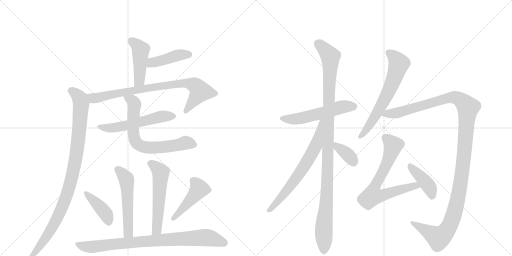
t = 0.00 s
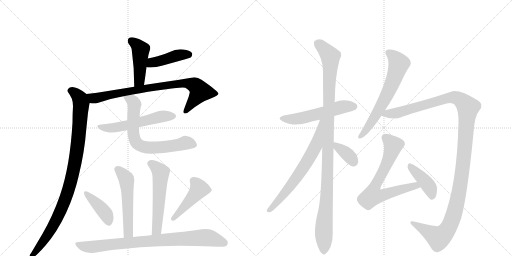
t = 2.99 s
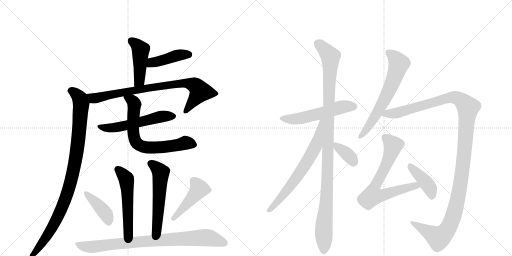
t = 5.97 s
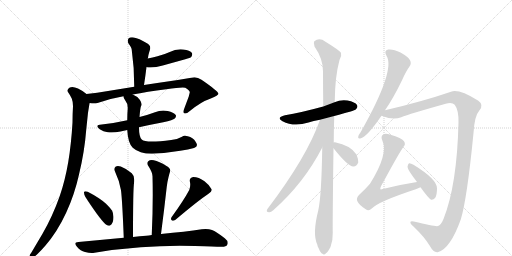
t = 8.96 s
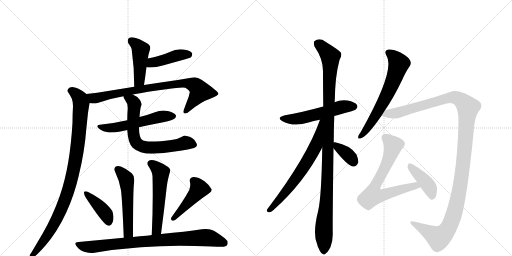
t = 11.94 s
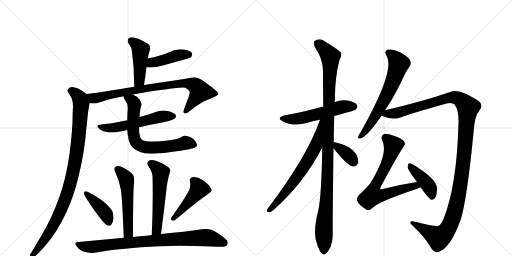
t = 14.93 s

The animated SVG that drew these frames (rendered in a browser with its animation timeline set to each time). Animation: 19 CSS @keyframes rules; one cycle of 14.93 s.

<svg version="1.1" viewBox="0 0 2048 1024" xmlns="http://www.w3.org/2000/svg">
  <g stroke="lightgray" stroke-dasharray="1,1" stroke-width="1" transform="scale(4, 4)">
    <line x1="0" y1="0" x2="256" y2="256"></line>
    <line x1="256" y1="0" x2="0" y2="256"></line>
    <line x1="128" y1="0" x2="128" y2="256"></line>
    <line x1="0" y1="128" x2="256" y2="128"></line>
    <line x1="256" y1="0" x2="512" y2="256"></line>
    <line x1="512" y1="0" x2="256" y2="256"></line>
    <line x1="384" y1="0" x2="384" y2="256"></line>
    <line x1="256" y1="128" x2="512" y2="128"></line>
  </g>
<g transform="scale(1, -1) translate(0, -850)">
   <style type="text/css">
    @keyframes keyframes0 {
      from {
       stroke: black;
       stroke-dashoffset: 454;
       stroke-width: 128;
       }
       60% {
       animation-timing-function: step-end;
       stroke: black;
       stroke-dashoffset: 0;
       stroke-width: 128;
       }
       to {
       stroke: black;
       stroke-width: 1024;
       }
       }
       #make-me-a-hanzi-animation-0 {
         animation: keyframes0 0.619466s both;
         animation-delay: 0.000000s;
         animation-timing-function: linear;
       }
    @keyframes keyframes1 {
      from {
       stroke: black;
       stroke-dashoffset: 429;
       stroke-width: 128;
       }
       58% {
       animation-timing-function: step-end;
       stroke: black;
       stroke-dashoffset: 0;
       stroke-width: 128;
       }
       to {
       stroke: black;
       stroke-width: 1024;
       }
       }
       #make-me-a-hanzi-animation-1 {
         animation: keyframes1 0.599121s both;
         animation-delay: 0.619466s;
         animation-timing-function: linear;
       }
    @keyframes keyframes2 {
      from {
       stroke: black;
       stroke-dashoffset: 824;
       stroke-width: 128;
       }
       73% {
       animation-timing-function: step-end;
       stroke: black;
       stroke-dashoffset: 0;
       stroke-width: 128;
       }
       to {
       stroke: black;
       stroke-width: 1024;
       }
       }
       #make-me-a-hanzi-animation-2 {
         animation: keyframes2 0.920573s both;
         animation-delay: 1.218587s;
         animation-timing-function: linear;
       }
    @keyframes keyframes3 {
      from {
       stroke: black;
       stroke-dashoffset: 984;
       stroke-width: 128;
       }
       76% {
       animation-timing-function: step-end;
       stroke: black;
       stroke-dashoffset: 0;
       stroke-width: 128;
       }
       to {
       stroke: black;
       stroke-width: 1024;
       }
       }
       #make-me-a-hanzi-animation-3 {
         animation: keyframes3 1.050781s both;
         animation-delay: 2.139160s;
         animation-timing-function: linear;
       }
    @keyframes keyframes4 {
      from {
       stroke: black;
       stroke-dashoffset: 558;
       stroke-width: 128;
       }
       64% {
       animation-timing-function: step-end;
       stroke: black;
       stroke-dashoffset: 0;
       stroke-width: 128;
       }
       to {
       stroke: black;
       stroke-width: 1024;
       }
       }
       #make-me-a-hanzi-animation-4 {
         animation: keyframes4 0.704102s both;
         animation-delay: 3.189941s;
         animation-timing-function: linear;
       }
    @keyframes keyframes5 {
      from {
       stroke: black;
       stroke-dashoffset: 697;
       stroke-width: 128;
       }
       69% {
       animation-timing-function: step-end;
       stroke: black;
       stroke-dashoffset: 0;
       stroke-width: 128;
       }
       to {
       stroke: black;
       stroke-width: 1024;
       }
       }
       #make-me-a-hanzi-animation-5 {
         animation: keyframes5 0.817220s both;
         animation-delay: 3.894043s;
         animation-timing-function: linear;
       }
    @keyframes keyframes6 {
      from {
       stroke: black;
       stroke-dashoffset: 538;
       stroke-width: 128;
       }
       64% {
       animation-timing-function: step-end;
       stroke: black;
       stroke-dashoffset: 0;
       stroke-width: 128;
       }
       to {
       stroke: black;
       stroke-width: 1024;
       }
       }
       #make-me-a-hanzi-animation-6 {
         animation: keyframes6 0.687826s both;
         animation-delay: 4.711263s;
         animation-timing-function: linear;
       }
    @keyframes keyframes7 {
      from {
       stroke: black;
       stroke-dashoffset: 561;
       stroke-width: 128;
       }
       65% {
       animation-timing-function: step-end;
       stroke: black;
       stroke-dashoffset: 0;
       stroke-width: 128;
       }
       to {
       stroke: black;
       stroke-width: 1024;
       }
       }
       #make-me-a-hanzi-animation-7 {
         animation: keyframes7 0.706543s both;
         animation-delay: 5.399089s;
         animation-timing-function: linear;
       }
    @keyframes keyframes8 {
      from {
       stroke: black;
       stroke-dashoffset: 410;
       stroke-width: 128;
       }
       57% {
       animation-timing-function: step-end;
       stroke: black;
       stroke-dashoffset: 0;
       stroke-width: 128;
       }
       to {
       stroke: black;
       stroke-width: 1024;
       }
       }
       #make-me-a-hanzi-animation-8 {
         animation: keyframes8 0.583659s both;
         animation-delay: 6.105632s;
         animation-timing-function: linear;
       }
    @keyframes keyframes9 {
      from {
       stroke: black;
       stroke-dashoffset: 456;
       stroke-width: 128;
       }
       60% {
       animation-timing-function: step-end;
       stroke: black;
       stroke-dashoffset: 0;
       stroke-width: 128;
       }
       to {
       stroke: black;
       stroke-width: 1024;
       }
       }
       #make-me-a-hanzi-animation-9 {
         animation: keyframes9 0.621094s both;
         animation-delay: 6.689290s;
         animation-timing-function: linear;
       }
    @keyframes keyframes10 {
      from {
       stroke: black;
       stroke-dashoffset: 848;
       stroke-width: 128;
       }
       73% {
       animation-timing-function: step-end;
       stroke: black;
       stroke-dashoffset: 0;
       stroke-width: 128;
       }
       to {
       stroke: black;
       stroke-width: 1024;
       }
       }
       #make-me-a-hanzi-animation-10 {
         animation: keyframes10 0.940104s both;
         animation-delay: 7.310384s;
         animation-timing-function: linear;
       }
    @keyframes keyframes11 {
      from {
       stroke: black;
       stroke-dashoffset: 548;
       stroke-width: 128;
       }
       64% {
       animation-timing-function: step-end;
       stroke: black;
       stroke-dashoffset: 0;
       stroke-width: 128;
       }
       to {
       stroke: black;
       stroke-width: 1024;
       }
       }
       #make-me-a-hanzi-animation-11 {
         animation: keyframes11 0.695964s both;
         animation-delay: 8.250488s;
         animation-timing-function: linear;
       }
    @keyframes keyframes12 {
      from {
       stroke: black;
       stroke-dashoffset: 1106;
       stroke-width: 128;
       }
       78% {
       animation-timing-function: step-end;
       stroke: black;
       stroke-dashoffset: 0;
       stroke-width: 128;
       }
       to {
       stroke: black;
       stroke-width: 1024;
       }
       }
       #make-me-a-hanzi-animation-12 {
         animation: keyframes12 1.150065s both;
         animation-delay: 8.946452s;
         animation-timing-function: linear;
       }
    @keyframes keyframes13 {
      from {
       stroke: black;
       stroke-dashoffset: 677;
       stroke-width: 128;
       }
       69% {
       animation-timing-function: step-end;
       stroke: black;
       stroke-dashoffset: 0;
       stroke-width: 128;
       }
       to {
       stroke: black;
       stroke-width: 1024;
       }
       }
       #make-me-a-hanzi-animation-13 {
         animation: keyframes13 0.800944s both;
         animation-delay: 10.096517s;
         animation-timing-function: linear;
       }
    @keyframes keyframes14 {
      from {
       stroke: black;
       stroke-dashoffset: 361;
       stroke-width: 128;
       }
       54% {
       animation-timing-function: step-end;
       stroke: black;
       stroke-dashoffset: 0;
       stroke-width: 128;
       }
       to {
       stroke: black;
       stroke-width: 1024;
       }
       }
       #make-me-a-hanzi-animation-14 {
         animation: keyframes14 0.543783s both;
         animation-delay: 10.897461s;
         animation-timing-function: linear;
       }
    @keyframes keyframes15 {
      from {
       stroke: black;
       stroke-dashoffset: 647;
       stroke-width: 128;
       }
       68% {
       animation-timing-function: step-end;
       stroke: black;
       stroke-dashoffset: 0;
       stroke-width: 128;
       }
       to {
       stroke: black;
       stroke-width: 1024;
       }
       }
       #make-me-a-hanzi-animation-15 {
         animation: keyframes15 0.776530s both;
         animation-delay: 11.441243s;
         animation-timing-function: linear;
       }
    @keyframes keyframes16 {
      from {
       stroke: black;
       stroke-dashoffset: 1284;
       stroke-width: 128;
       }
       81% {
       animation-timing-function: step-end;
       stroke: black;
       stroke-dashoffset: 0;
       stroke-width: 128;
       }
       to {
       stroke: black;
       stroke-width: 1024;
       }
       }
       #make-me-a-hanzi-animation-16 {
         animation: keyframes16 1.294922s both;
         animation-delay: 12.217773s;
         animation-timing-function: linear;
       }
    @keyframes keyframes17 {
      from {
       stroke: black;
       stroke-dashoffset: 706;
       stroke-width: 128;
       }
       70% {
       animation-timing-function: step-end;
       stroke: black;
       stroke-dashoffset: 0;
       stroke-width: 128;
       }
       to {
       stroke: black;
       stroke-width: 1024;
       }
       }
       #make-me-a-hanzi-animation-17 {
         animation: keyframes17 0.824544s both;
         animation-delay: 13.512695s;
         animation-timing-function: linear;
       }
    @keyframes keyframes18 {
      from {
       stroke: black;
       stroke-dashoffset: 416;
       stroke-width: 128;
       }
       58% {
       animation-timing-function: step-end;
       stroke: black;
       stroke-dashoffset: 0;
       stroke-width: 128;
       }
       to {
       stroke: black;
       stroke-width: 1024;
       }
       }
       #make-me-a-hanzi-animation-18 {
         animation: keyframes18 0.588542s both;
         animation-delay: 14.337240s;
         animation-timing-function: linear;
       }
</style>
<path d="M 576 510 Q 582 549 586 582 L 591 616 L 592 619 Q 594 633 597 642 Q 600 652 601 656 L 601 660 Q 601 670 586 678 Q 556 697 535 700 Q 531 701 528 701 Q 519 701 514 696 Q 511 691 511 686 Q 511 681 514 676 Q 527 660 527 650 Q 537 581 537 503 C 537 473 571 480 576 510 Z" fill="lightgray"></path> 
<path d="M 586 582 Q 591 580 597 580 L 602 580 Q 624 580 651 588 L 741 613 Q 762 619 765 622 Q 769 628 769 633 Q 769 635 768 638 Q 760 649 733 652 Q 728 653 722 653 Q 699 653 679 642 Q 655 631 630 625 Q 610 619 591 616 C 561 611 557 590 586 582 Z" fill="lightgray"></path> 
<path d="M 531 472 Q 587 483 665 493 Q 711 500 731 500 Q 737 500 741 499 Q 759 488 759 481 L 759 480 L 755 464 L 736 413 Q 734 407 734 403 Q 734 399 737 397 Q 739 396 741 396 Q 748 396 758 405 Q 804 443 843 456 Q 874 469 874 475 Q 872 486 806 531 Q 792 541 778 541 Q 771 541 765 539 Q 704 528 629 518 L 576 510 L 537 503 L 432 486 Q 388 478 346 474 C 316 471 329 440 359 438 Q 367 437 375 437 Q 383 437 390 438 Q 440 456 494 465 L 531 472 Z" fill="lightgray"></path> 
<path d="M 346 474 Q 331 487 312 496 Q 299 502 289 502 Q 284 502 279 500 Q 270 495 270 488 Q 270 485 273 480 Q 281 469 287 456 Q 292 443 292 425 Q 290 394 290 360 Q 285 274 273 202 Q 260 126 239 66 Q 210 -16 170 -85 L 125 -161 Q 118 -169 118 -175 L 118 -178 Q 118 -183 124 -183 L 126 -183 Q 136 -180 151 -165 Q 168 -148 181 -133 Q 229 -78 265 0 Q 298 71 316 152 Q 338 242 345 332 L 352 399 L 358 436 L 359 438 C 363 461 363 461 346 474 Z" fill="lightgray"></path> 
<path d="M 407 352 Q 389 351 389 345 Q 389 341 399 333 Q 413 324 431 321 Q 438 320 446 320 Q 462 320 482 324 L 509 330 L 556 341 Q 605 352 653 361 Q 693 370 699 376 Q 704 382 704 386 Q 704 388 703 390 Q 695 400 671 406 Q 662 408 653 408 Q 636 408 620 401 Q 588 389 558 382 L 509 369 Q 461 358 407 352 Z" fill="lightgray"></path> 
<path d="M 509 330 Q 512 277 531 259 Q 557 235 608 235 Q 661 237 721 247 Q 754 251 776 258 Q 788 262 788 270 Q 788 275 783 282 Q 772 301 751 305 Q 745 307 740 307 Q 732 307 728 303 Q 712 293 685 290 Q 637 284 608 284 Q 575 284 567 292 Q 556 302 556 341 L 558 382 Q 561 418 564 425 Q 566 429 566 433 Q 566 441 559 451 Q 547 466 531 472 C 504 486 484 493 494 465 Q 494 456 500 450 Q 511 437 511 418 Q 509 393 509 369 L 509 330 Z" fill="lightgray"></path> 
<path d="M 532 -98 Q 532 -8 533 49 Q 534 110 537 125 L 537 131 Q 537 148 527 157 Q 507 175 483 184 Q 477 186 472 186 Q 466 186 462 183 Q 457 179 457 173 Q 457 169 460 164 Q 478 126 484 89 Q 489 50 495 -101 C 496 -131 532 -128 532 -98 Z" fill="lightgray"></path> 
<path d="M 644 -86 Q 657 13 667 103 Q 670 126 674 141 Q 677 154 680 163 Q 681 165 681 168 Q 681 178 666 186 Q 636 205 615 209 Q 611 210 607 210 Q 598 210 593 205 Q 589 201 589 197 Q 589 191 594 185 Q 610 160 610 145 Q 611 109 611 71 Q 611 -6 607 -90 C 606 -120 640 -116 644 -86 Z" fill="lightgray"></path> 
<path d="M 336 82 L 336 79 Q 336 73 341 63 Q 394 -19 421 -46 Q 429 -53 435 -53 Q 438 -53 440 -52 Q 454 -45 454 -17 Q 452 1 448 8 Q 439 21 423 36 Q 397 59 351 83 Q 346 85 342 85 Q 338 85 336 82 Z" fill="lightgray"></path> 
<path d="M 686 -19 Q 684 -23 684 -25 Q 684 -30 688 -32 Q 690 -33 692 -33 Q 696 -33 702 -29 Q 792 47 834 75 Q 847 83 847 90 L 847 92 Q 839 109 818 125 Q 795 142 773 142 Q 759 140 759 128 Q 759 125 760 121 Q 761 116 761 111 Q 761 101 757 90 Q 734 47 686 -19 Z" fill="lightgray"></path> 
<path d="M 607 -90 Q 595 -92 585 -93 Q 559 -95 532 -98 L 495 -101 L 314 -118 Q 301 -119 301 -125 Q 301 -129 308 -137 Q 322 -154 340 -158 Q 355 -162 367 -162 Q 373 -162 378 -161 Q 466 -146 563 -139 Q 639 -133 719 -133 Q 749 -133 780 -134 Q 862 -137 883 -137 L 887 -137 Q 905 -137 909 -129 Q 911 -125 911 -122 Q 911 -112 899 -103 Q 869 -79 848 -70 Q 837 -66 822 -66 Q 815 -66 807 -67 Q 743 -77 644 -86 L 607 -90 Z" fill="lightgray"></path> 
<path d="M 1337 386 Q 1418 407 1424 413 Q 1433 422 1428 430 Q 1421 442 1390 448 Q 1362 452 1338 441 L 1293 424 Q 1202 399 1140 389 Q 1103 380 1130 365 Q 1175 341 1234 360 Q 1253 367 1280 371 L 1337 386 Z" fill="lightgray"></path> 
<path d="M 1335 280 Q 1335 331 1337 386 L 1338 441 Q 1338 442 1339 445 Q 1340 544 1358 610 Q 1368 625 1364 639 Q 1357 649 1302 683 Q 1278 701 1257 685 Q 1253 679 1258 664 Q 1292 615 1292 565 Q 1292 499 1293 424 L 1289 260 Q 1286 65 1273 8 Q 1249 -85 1269 -128 Q 1270 -135 1275 -144 Q 1282 -162 1290 -165 Q 1296 -172 1304 -163 Q 1311 -159 1322 -138 Q 1332 -113 1331 -81 Q 1330 -41 1334 257 L 1335 280 Z" fill="lightgray"></path> 
<path d="M 1280 371 Q 1229 224 1069 13 Q 1063 1 1076 1 Q 1083 0 1093 9 Q 1216 118 1289 260 C 1363 402 1290 399 1280 371 Z" fill="lightgray"></path> 
<path d="M 1334 257 Q 1391 185 1413 184 Q 1426 183 1433 200 Q 1434 212 1426 232 Q 1402 269 1340 281 Q 1336 282 1335 280 C 1319 275 1319 275 1334 257 Z" fill="lightgray"></path> 
<path d="M 1540 409 Q 1574 458 1609 531 Q 1624 565 1638 584 Q 1647 596 1640 609 Q 1634 622 1602 640 Q 1572 655 1553 652 Q 1534 648 1546 627 Q 1583 570 1443 322 Q 1434 310 1433 304 Q 1430 292 1444 297 Q 1468 303 1526 387 L 1540 409 Z" fill="lightgray"></path> 
<path d="M 1526 387 Q 1572 368 1605 381 Q 1636 394 1783 435 Q 1808 442 1819 431 Q 1835 409 1834 361 Q 1828 109 1774 -26 Q 1764 -50 1752 -54 Q 1745 -58 1655 -36 Q 1645 -33 1642 -37 Q 1639 -44 1655 -57 Q 1697 -97 1719 -133 Q 1735 -163 1753 -158 Q 1802 -143 1843 -28 Q 1868 53 1894 318 Q 1898 387 1918 409 Q 1936 431 1912 448 Q 1834 496 1804 483 Q 1687 443 1540 409 C 1511 402 1497 396 1526 387 Z" fill="lightgray"></path> 
<path d="M 1668 122 Q 1602 112 1531 94 Q 1524 91 1522 93 Q 1519 96 1524 105 Q 1597 240 1614 263 Q 1624 273 1616 285 Q 1609 297 1559 312 Q 1541 318 1533 312 Q 1521 305 1530 286 Q 1554 234 1480 115 Q 1462 94 1436 70 Q 1424 57 1429 46 Q 1436 30 1463 13 Q 1475 4 1487 16 Q 1514 44 1663 93 Q 1673 97 1682 101 C 1710 113 1698 127 1668 122 Z" fill="lightgray"></path> 
<path d="M 1682 101 Q 1715 55 1725 51 Q 1734 50 1741 59 Q 1748 71 1748 97 Q 1748 133 1654 191 Q 1642 198 1636 197 Q 1632 194 1630 183 Q 1630 171 1668 122 L 1682 101 Z" fill="lightgray"></path> 
      <clipPath id="make-me-a-hanzi-clip-0">
      <path d="M 576 510 Q 582 549 586 582 L 591 616 L 592 619 Q 594 633 597 642 Q 600 652 601 656 L 601 660 Q 601 670 586 678 Q 556 697 535 700 Q 531 701 528 701 Q 519 701 514 696 Q 511 691 511 686 Q 511 681 514 676 Q 527 660 527 650 Q 537 581 537 503 C 537 473 571 480 576 510 Z" fill="lightgray"></path>
      </clipPath>
      <path clip-path="url(#make-me-a-hanzi-clip-0)" d="M 525 687 L 563 651 L 559 536 L 542 511 " fill="none" id="make-me-a-hanzi-animation-0" stroke-dasharray="326 652" stroke-linecap="round"></path>

      <clipPath id="make-me-a-hanzi-clip-1">
      <path d="M 586 582 Q 591 580 597 580 L 602 580 Q 624 580 651 588 L 741 613 Q 762 619 765 622 Q 769 628 769 633 Q 769 635 768 638 Q 760 649 733 652 Q 728 653 722 653 Q 699 653 679 642 Q 655 631 630 625 Q 610 619 591 616 C 561 611 557 590 586 582 Z" fill="lightgray"></path>
      </clipPath>
      <path clip-path="url(#make-me-a-hanzi-clip-1)" d="M 593 587 L 608 599 L 705 628 L 757 633 " fill="none" id="make-me-a-hanzi-animation-1" stroke-dasharray="301 602" stroke-linecap="round"></path>

      <clipPath id="make-me-a-hanzi-clip-2">
      <path d="M 531 472 Q 587 483 665 493 Q 711 500 731 500 Q 737 500 741 499 Q 759 488 759 481 L 759 480 L 755 464 L 736 413 Q 734 407 734 403 Q 734 399 737 397 Q 739 396 741 396 Q 748 396 758 405 Q 804 443 843 456 Q 874 469 874 475 Q 872 486 806 531 Q 792 541 778 541 Q 771 541 765 539 Q 704 528 629 518 L 576 510 L 537 503 L 432 486 Q 388 478 346 474 C 316 471 329 440 359 438 Q 367 437 375 437 Q 383 437 390 438 Q 440 456 494 465 L 531 472 Z" fill="lightgray"></path>
      </clipPath>
      <path clip-path="url(#make-me-a-hanzi-clip-2)" d="M 354 470 L 373 457 L 384 458 L 517 486 L 703 514 L 747 517 L 776 511 L 795 494 L 799 481 L 741 403 " fill="none" id="make-me-a-hanzi-animation-2" stroke-dasharray="696 1392" stroke-linecap="round"></path>

      <clipPath id="make-me-a-hanzi-clip-3">
      <path d="M 346 474 Q 331 487 312 496 Q 299 502 289 502 Q 284 502 279 500 Q 270 495 270 488 Q 270 485 273 480 Q 281 469 287 456 Q 292 443 292 425 Q 290 394 290 360 Q 285 274 273 202 Q 260 126 239 66 Q 210 -16 170 -85 L 125 -161 Q 118 -169 118 -175 L 118 -178 Q 118 -183 124 -183 L 126 -183 Q 136 -180 151 -165 Q 168 -148 181 -133 Q 229 -78 265 0 Q 298 71 316 152 Q 338 242 345 332 L 352 399 L 358 436 L 359 438 C 363 461 363 461 346 474 Z" fill="lightgray"></path>
      </clipPath>
      <path clip-path="url(#make-me-a-hanzi-clip-3)" d="M 282 488 L 315 463 L 324 435 L 314 298 L 290 150 L 262 55 L 227 -27 L 181 -105 L 124 -176 " fill="none" id="make-me-a-hanzi-animation-3" stroke-dasharray="856 1712" stroke-linecap="round"></path>

      <clipPath id="make-me-a-hanzi-clip-4">
      <path d="M 407 352 Q 389 351 389 345 Q 389 341 399 333 Q 413 324 431 321 Q 438 320 446 320 Q 462 320 482 324 L 509 330 L 556 341 Q 605 352 653 361 Q 693 370 699 376 Q 704 382 704 386 Q 704 388 703 390 Q 695 400 671 406 Q 662 408 653 408 Q 636 408 620 401 Q 588 389 558 382 L 509 369 Q 461 358 407 352 Z" fill="lightgray"></path>
      </clipPath>
      <path clip-path="url(#make-me-a-hanzi-clip-4)" d="M 397 342 L 440 337 L 472 341 L 649 385 L 693 385 " fill="none" id="make-me-a-hanzi-animation-4" stroke-dasharray="430 860" stroke-linecap="round"></path>

      <clipPath id="make-me-a-hanzi-clip-5">
      <path d="M 509 330 Q 512 277 531 259 Q 557 235 608 235 Q 661 237 721 247 Q 754 251 776 258 Q 788 262 788 270 Q 788 275 783 282 Q 772 301 751 305 Q 745 307 740 307 Q 732 307 728 303 Q 712 293 685 290 Q 637 284 608 284 Q 575 284 567 292 Q 556 302 556 341 L 558 382 Q 561 418 564 425 Q 566 429 566 433 Q 566 441 559 451 Q 547 466 531 472 C 504 486 484 493 494 465 Q 494 456 500 450 Q 511 437 511 418 Q 509 393 509 369 L 509 330 Z" fill="lightgray"></path>
      </clipPath>
      <path clip-path="url(#make-me-a-hanzi-clip-5)" d="M 501 462 L 528 449 L 536 438 L 532 322 L 538 293 L 550 274 L 587 260 L 667 263 L 742 278 L 775 272 " fill="none" id="make-me-a-hanzi-animation-5" stroke-dasharray="569 1138" stroke-linecap="round"></path>

      <clipPath id="make-me-a-hanzi-clip-6">
      <path d="M 532 -98 Q 532 -8 533 49 Q 534 110 537 125 L 537 131 Q 537 148 527 157 Q 507 175 483 184 Q 477 186 472 186 Q 466 186 462 183 Q 457 179 457 173 Q 457 169 460 164 Q 478 126 484 89 Q 489 50 495 -101 C 496 -131 532 -128 532 -98 Z" fill="lightgray"></path>
      </clipPath>
      <path clip-path="url(#make-me-a-hanzi-clip-6)" d="M 471 173 L 503 138 L 507 125 L 514 -72 L 512 -82 L 500 -89 " fill="none" id="make-me-a-hanzi-animation-6" stroke-dasharray="410 820" stroke-linecap="round"></path>

      <clipPath id="make-me-a-hanzi-clip-7">
      <path d="M 644 -86 Q 657 13 667 103 Q 670 126 674 141 Q 677 154 680 163 Q 681 165 681 168 Q 681 178 666 186 Q 636 205 615 209 Q 611 210 607 210 Q 598 210 593 205 Q 589 201 589 197 Q 589 191 594 185 Q 610 160 610 145 Q 611 109 611 71 Q 611 -6 607 -90 C 606 -120 640 -116 644 -86 Z" fill="lightgray"></path>
      </clipPath>
      <path clip-path="url(#make-me-a-hanzi-clip-7)" d="M 602 195 L 624 182 L 643 160 L 629 -59 L 624 -73 L 612 -83 " fill="none" id="make-me-a-hanzi-animation-7" stroke-dasharray="433 866" stroke-linecap="round"></path>

      <clipPath id="make-me-a-hanzi-clip-8">
      <path d="M 336 82 L 336 79 Q 336 73 341 63 Q 394 -19 421 -46 Q 429 -53 435 -53 Q 438 -53 440 -52 Q 454 -45 454 -17 Q 452 1 448 8 Q 439 21 423 36 Q 397 59 351 83 Q 346 85 342 85 Q 338 85 336 82 Z" fill="lightgray"></path>
      </clipPath>
      <path clip-path="url(#make-me-a-hanzi-clip-8)" d="M 341 81 L 424 -6 L 435 -38 " fill="none" id="make-me-a-hanzi-animation-8" stroke-dasharray="282 564" stroke-linecap="round"></path>

      <clipPath id="make-me-a-hanzi-clip-9">
      <path d="M 686 -19 Q 684 -23 684 -25 Q 684 -30 688 -32 Q 690 -33 692 -33 Q 696 -33 702 -29 Q 792 47 834 75 Q 847 83 847 90 L 847 92 Q 839 109 818 125 Q 795 142 773 142 Q 759 140 759 128 Q 759 125 760 121 Q 761 116 761 111 Q 761 101 757 90 Q 734 47 686 -19 Z" fill="lightgray"></path>
      </clipPath>
      <path clip-path="url(#make-me-a-hanzi-clip-9)" d="M 773 128 L 797 94 L 692 -25 " fill="none" id="make-me-a-hanzi-animation-9" stroke-dasharray="328 656" stroke-linecap="round"></path>

      <clipPath id="make-me-a-hanzi-clip-10">
      <path d="M 607 -90 Q 595 -92 585 -93 Q 559 -95 532 -98 L 495 -101 L 314 -118 Q 301 -119 301 -125 Q 301 -129 308 -137 Q 322 -154 340 -158 Q 355 -162 367 -162 Q 373 -162 378 -161 Q 466 -146 563 -139 Q 639 -133 719 -133 Q 749 -133 780 -134 Q 862 -137 883 -137 L 887 -137 Q 905 -137 909 -129 Q 911 -125 911 -122 Q 911 -112 899 -103 Q 869 -79 848 -70 Q 837 -66 822 -66 Q 815 -66 807 -67 Q 743 -77 644 -86 L 607 -90 Z" fill="lightgray"></path>
      </clipPath>
      <path clip-path="url(#make-me-a-hanzi-clip-10)" d="M 311 -127 L 362 -138 L 567 -116 L 806 -101 L 839 -102 L 897 -122 " fill="none" id="make-me-a-hanzi-animation-10" stroke-dasharray="720 1440" stroke-linecap="round"></path>

      <clipPath id="make-me-a-hanzi-clip-11">
      <path d="M 1337 386 Q 1418 407 1424 413 Q 1433 422 1428 430 Q 1421 442 1390 448 Q 1362 452 1338 441 L 1293 424 Q 1202 399 1140 389 Q 1103 380 1130 365 Q 1175 341 1234 360 Q 1253 367 1280 371 L 1337 386 Z" fill="lightgray"></path>
      </clipPath>
      <path clip-path="url(#make-me-a-hanzi-clip-11)" d="M 1132 378 L 1155 373 L 1205 377 L 1371 423 L 1417 424 " fill="none" id="make-me-a-hanzi-animation-11" stroke-dasharray="420 840" stroke-linecap="round"></path>

      <clipPath id="make-me-a-hanzi-clip-12">
      <path d="M 1335 280 Q 1335 331 1337 386 L 1338 441 Q 1338 442 1339 445 Q 1340 544 1358 610 Q 1368 625 1364 639 Q 1357 649 1302 683 Q 1278 701 1257 685 Q 1253 679 1258 664 Q 1292 615 1292 565 Q 1292 499 1293 424 L 1289 260 Q 1286 65 1273 8 Q 1249 -85 1269 -128 Q 1270 -135 1275 -144 Q 1282 -162 1290 -165 Q 1296 -172 1304 -163 Q 1311 -159 1322 -138 Q 1332 -113 1331 -81 Q 1330 -41 1334 257 L 1335 280 Z" fill="lightgray"></path>
      </clipPath>
      <path clip-path="url(#make-me-a-hanzi-clip-12)" d="M 1269 678 L 1312 637 L 1322 613 L 1309 104 L 1296 -45 L 1295 -151 " fill="none" id="make-me-a-hanzi-animation-12" stroke-dasharray="978 1956" stroke-linecap="round"></path>

      <clipPath id="make-me-a-hanzi-clip-13">
      <path d="M 1280 371 Q 1229 224 1069 13 Q 1063 1 1076 1 Q 1083 0 1093 9 Q 1216 118 1289 260 C 1363 402 1290 399 1280 371 Z" fill="lightgray"></path>
      </clipPath>
      <path clip-path="url(#make-me-a-hanzi-clip-13)" d="M 1287 367 L 1263 265 L 1241 224 L 1154 96 L 1078 10 " fill="none" id="make-me-a-hanzi-animation-13" stroke-dasharray="549 1098" stroke-linecap="round"></path>

      <clipPath id="make-me-a-hanzi-clip-14">
      <path d="M 1334 257 Q 1391 185 1413 184 Q 1426 183 1433 200 Q 1434 212 1426 232 Q 1402 269 1340 281 Q 1336 282 1335 280 C 1319 275 1319 275 1334 257 Z" fill="lightgray"></path>
      </clipPath>
      <path clip-path="url(#make-me-a-hanzi-clip-14)" d="M 1339 274 L 1395 228 L 1414 202 " fill="none" id="make-me-a-hanzi-animation-14" stroke-dasharray="233 466" stroke-linecap="round"></path>

      <clipPath id="make-me-a-hanzi-clip-15">
      <path d="M 1540 409 Q 1574 458 1609 531 Q 1624 565 1638 584 Q 1647 596 1640 609 Q 1634 622 1602 640 Q 1572 655 1553 652 Q 1534 648 1546 627 Q 1583 570 1443 322 Q 1434 310 1433 304 Q 1430 292 1444 297 Q 1468 303 1526 387 L 1540 409 Z" fill="lightgray"></path>
      </clipPath>
      <path clip-path="url(#make-me-a-hanzi-clip-15)" d="M 1555 638 L 1583 616 L 1595 593 L 1583 553 L 1558 491 L 1512 404 L 1471 338 L 1441 305 " fill="none" id="make-me-a-hanzi-animation-15" stroke-dasharray="519 1038" stroke-linecap="round"></path>

      <clipPath id="make-me-a-hanzi-clip-16">
      <path d="M 1526 387 Q 1572 368 1605 381 Q 1636 394 1783 435 Q 1808 442 1819 431 Q 1835 409 1834 361 Q 1828 109 1774 -26 Q 1764 -50 1752 -54 Q 1745 -58 1655 -36 Q 1645 -33 1642 -37 Q 1639 -44 1655 -57 Q 1697 -97 1719 -133 Q 1735 -163 1753 -158 Q 1802 -143 1843 -28 Q 1868 53 1894 318 Q 1898 387 1918 409 Q 1936 431 1912 448 Q 1834 496 1804 483 Q 1687 443 1540 409 C 1511 402 1497 396 1526 387 Z" fill="lightgray"></path>
      </clipPath>
      <path clip-path="url(#make-me-a-hanzi-clip-16)" d="M 1536 388 L 1807 460 L 1843 450 L 1872 420 L 1844 127 L 1818 1 L 1800 -48 L 1782 -79 L 1754 -101 L 1649 -40 " fill="none" id="make-me-a-hanzi-animation-16" stroke-dasharray="1156 2312" stroke-linecap="round"></path>

      <clipPath id="make-me-a-hanzi-clip-17">
      <path d="M 1668 122 Q 1602 112 1531 94 Q 1524 91 1522 93 Q 1519 96 1524 105 Q 1597 240 1614 263 Q 1624 273 1616 285 Q 1609 297 1559 312 Q 1541 318 1533 312 Q 1521 305 1530 286 Q 1554 234 1480 115 Q 1462 94 1436 70 Q 1424 57 1429 46 Q 1436 30 1463 13 Q 1475 4 1487 16 Q 1514 44 1663 93 Q 1673 97 1682 101 C 1710 113 1698 127 1668 122 Z" fill="lightgray"></path>
      </clipPath>
      <path clip-path="url(#make-me-a-hanzi-clip-17)" d="M 1543 298 L 1573 268 L 1534 166 L 1503 114 L 1491 67 L 1521 67 L 1634 101 L 1675 104 " fill="none" id="make-me-a-hanzi-animation-17" stroke-dasharray="578 1156" stroke-linecap="round"></path>

      <clipPath id="make-me-a-hanzi-clip-18">
      <path d="M 1682 101 Q 1715 55 1725 51 Q 1734 50 1741 59 Q 1748 71 1748 97 Q 1748 133 1654 191 Q 1642 198 1636 197 Q 1632 194 1630 183 Q 1630 171 1668 122 L 1682 101 Z" fill="lightgray"></path>
      </clipPath>
      <path clip-path="url(#make-me-a-hanzi-clip-18)" d="M 1639 188 L 1716 104 L 1728 60 " fill="none" id="make-me-a-hanzi-animation-18" stroke-dasharray="288 576" stroke-linecap="round"></path>

</g>
</svg>
